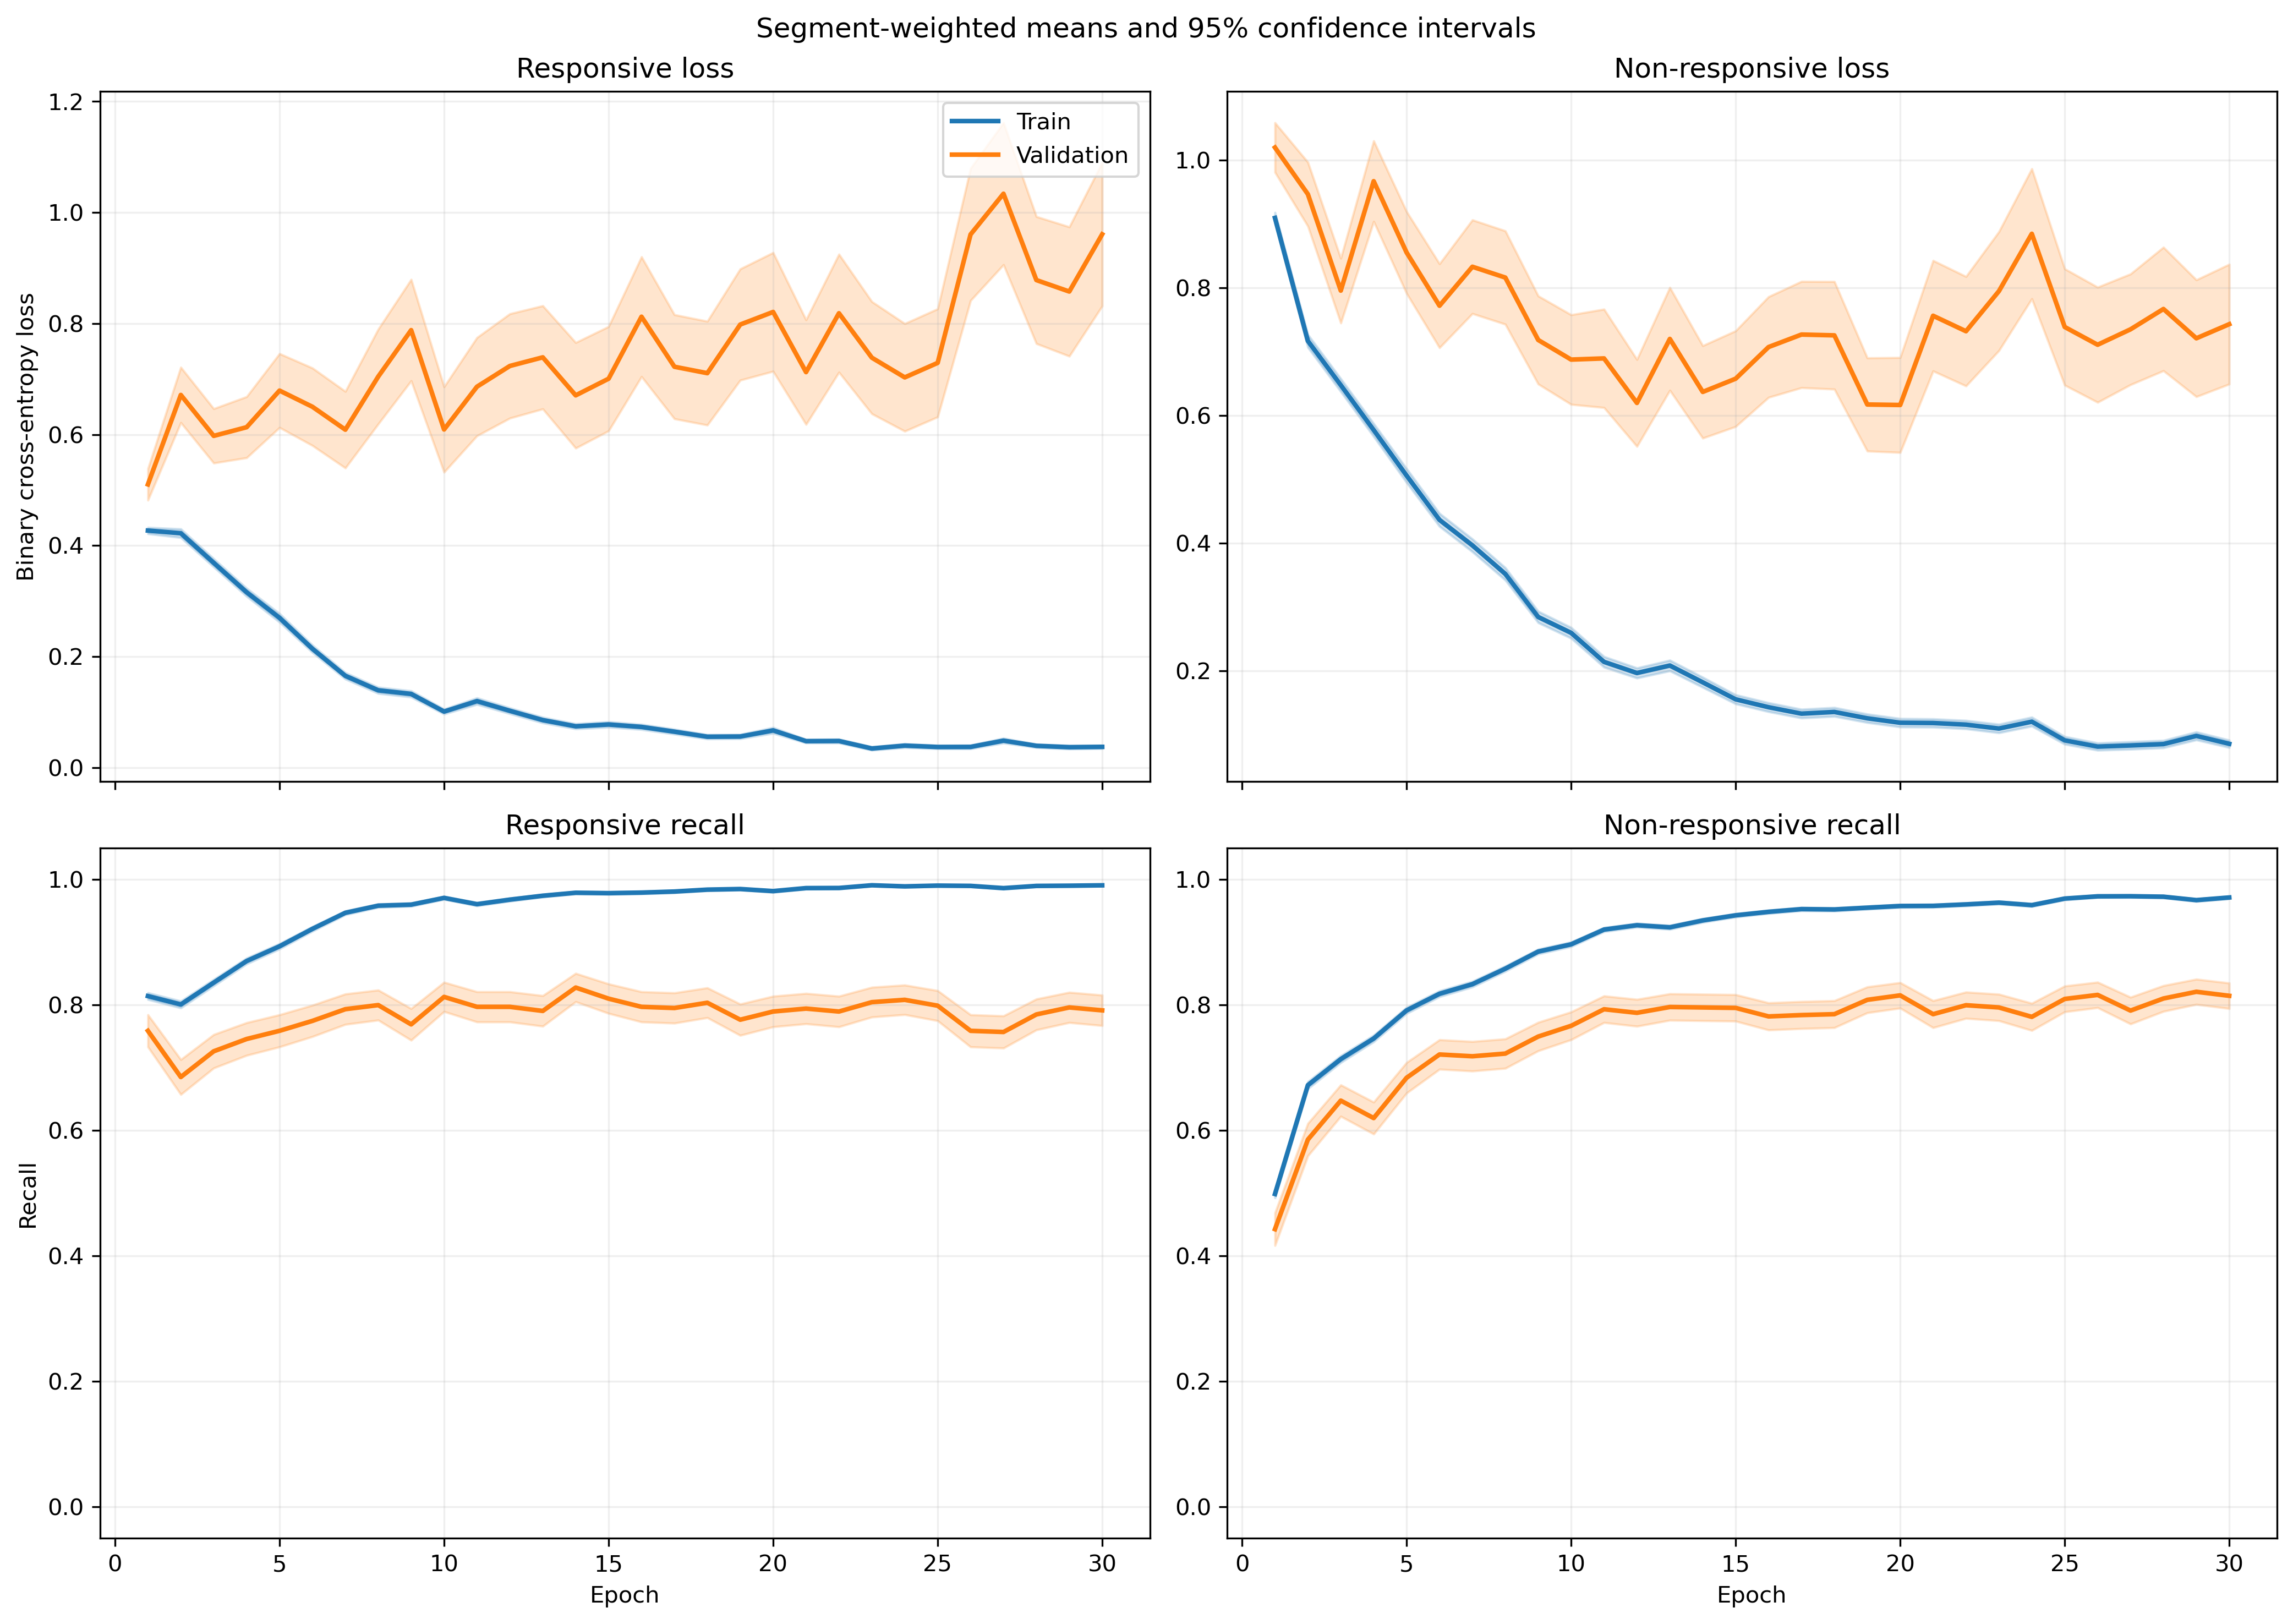

Data behind this chart, as committed beside it:
fold, epoch, split, r_loss, r_loss_count, r_loss_sum, r_loss_sum_sq, r_recall, r_recall_count, r_recall_sum, r_recall_sum_sq, nr_loss, nr_loss_count, nr_loss_sum, nr_loss_sum_sq, nr_recall, nr_recall_count, nr_recall_sum, nr_recall_sum_sq
1, 1, train, 0.4301, 1063, 457.1, 448.4, 0.7912, 1063, 841.0, 841.0, 0.9437, 1401, 1322, 2125, 0.5182, 1401, 726.0, 726.0
1, 1, validation, 0.1646, 10, 1.646, 0.4753, 1.0, 10, 10.0, 10.0, , 0, 0.0, 0.0, , 0, 0.0, 0.0
1, 2, train, 0.4302, 1063, 457.3, 525.6, 0.794, 1063, 844.0, 844.0, 0.7165, 1401, 1004, 1570, 0.646, 1401, 905.0, 905.0
1, 2, validation, 0.1765, 10, 1.765, 0.6061, 1.0, 10, 10.0, 10.0, , 0, 0.0, 0.0, , 0, 0.0, 0.0
1, 3, train, 0.3146, 1063, 334.4, 356.2, 0.8664, 1063, 921.0, 921.0, 0.7648, 1401, 1071, 1953, 0.6524, 1401, 914.0, 914.0
1, 3, validation, 0.0986, 10, 0.986, 0.1896, 1.0, 10, 10.0, 10.0, , 0, 0.0, 0.0, , 0, 0.0, 0.0
1, 4, train, 0.3115, 1063, 331.1, 436.6, 0.8711, 1063, 926.0, 926.0, 0.5811, 1401, 814.2, 1518, 0.7473, 1401, 1047, 1047
1, 4, validation, 0.08152, 10, 0.8152, 0.1134, 1.0, 10, 10.0, 10.0, , 0, 0.0, 0.0, , 0, 0.0, 0.0
1, 5, train, 0.325, 1063, 345.5, 502, 0.8523, 1063, 906.0, 906.0, 0.388, 1401, 543.6, 1117, 0.8501, 1401, 1191, 1191
1, 5, validation, 0.2322, 10, 2.322, 3.631, 0.9, 10, 9.0, 9.0, , 0, 0.0, 0.0, , 0, 0.0, 0.0
1, 6, train, 0.2316, 1063, 246.2, 309.3, 0.9135, 1063, 971.0, 971.0, 0.3579, 1401, 501.5, 1003, 0.8494, 1401, 1190, 1190
1, 6, validation, 0.04422, 10, 0.4422, 0.03765, 1.0, 10, 10.0, 10.0, , 0, 0.0, 0.0, , 0, 0.0, 0.0
1, 7, train, 0.1779, 1063, 189.1, 222, 0.9417, 1063, 1001, 1001, 0.3554, 1401, 497.9, 1015, 0.848, 1401, 1188, 1188
1, 7, validation, 0.04085, 10, 0.4085, 0.03966, 1.0, 10, 10.0, 10.0, , 0, 0.0, 0.0, , 0, 0.0, 0.0
1, 8, train, 0.154, 1063, 163.7, 183.2, 0.953, 1063, 1013, 1013, 0.2993, 1401, 419.4, 749.1, 0.8637, 1401, 1210, 1210
1, 8, validation, 0.04624, 10, 0.4624, 0.1091, 1.0, 10, 10.0, 10.0, , 0, 0.0, 0.0, , 0, 0.0, 0.0
1, 9, train, 0.1012, 1063, 107.6, 155.7, 0.9633, 1063, 1024, 1024, 0.3184, 1401, 446, 1169, 0.8787, 1401, 1231, 1231
1, 9, validation, 0.01665, 10, 0.1665, 0.006515, 1.0, 10, 10.0, 10.0, , 0, 0.0, 0.0, , 0, 0.0, 0.0
1, 10, train, 0.05775, 1063, 61.39, 38.51, 0.9859, 1063, 1048, 1048, 0.3299, 1401, 462.2, 973, 0.8694, 1401, 1218, 1218
1, 10, validation, 0.00776, 10, 0.0776, 0.001133, 1.0, 10, 10.0, 10.0, , 0, 0.0, 0.0, , 0, 0.0, 0.0
1, 11, train, 0.1741, 1063, 185.1, 296.1, 0.9332, 1063, 992.0, 992.0, 0.1282, 1401, 179.6, 391.6, 0.9565, 1401, 1340, 1340
1, 11, validation, 0.03294, 10, 0.3294, 0.05246, 1.0, 10, 10.0, 10.0, , 0, 0.0, 0.0, , 0, 0.0, 0.0
1, 12, train, 0.05958, 1063, 63.33, 51.61, 0.9831, 1063, 1045, 1045, 0.2402, 1401, 336.6, 719.9, 0.9094, 1401, 1274, 1274
1, 12, validation, 0.0146, 10, 0.146, 0.004195, 1.0, 10, 10.0, 10.0, , 0, 0.0, 0.0, , 0, 0.0, 0.0
1, 13, train, 0.06002, 1063, 63.8, 105.5, 0.9831, 1063, 1045, 1045, 0.2348, 1401, 329, 841.7, 0.9108, 1401, 1276, 1276
1, 13, validation, 0.008183, 10, 0.08183, 0.0009749, 1.0, 10, 10.0, 10.0, , 0, 0.0, 0.0, , 0, 0.0, 0.0
1, 14, train, 0.08805, 1063, 93.6, 182.3, 0.9718, 1063, 1033, 1033, 0.1509, 1401, 211.5, 615, 0.9429, 1401, 1321, 1321
1, 14, validation, 0.005146, 10, 0.05146, 0.0005626, 1.0, 10, 10.0, 10.0, , 0, 0.0, 0.0, , 0, 0.0, 0.0
1, 15, train, 0.05518, 1063, 58.65, 46.33, 0.9831, 1063, 1045, 1045, 0.1079, 1401, 151.2, 344.3, 0.9593, 1401, 1344, 1344
1, 15, validation, 0.01827, 10, 0.1827, 0.007424, 1.0, 10, 10.0, 10.0, , 0, 0.0, 0.0, , 0, 0.0, 0.0
1, 16, train, 0.135, 1063, 143.5, 294, 0.9473, 1063, 1007, 1007, 0.1279, 1401, 179.2, 493.3, 0.9565, 1401, 1340, 1340
1, 16, validation, 0.0393, 10, 0.393, 0.05797, 1.0, 10, 10.0, 10.0, , 0, 0.0, 0.0, , 0, 0.0, 0.0
1, 17, train, 0.03891, 1063, 41.36, 34.83, 0.9915, 1063, 1054, 1054, 0.1379, 1401, 193.3, 427.9, 0.9458, 1401, 1325, 1325
1, 17, validation, 0.003827, 10, 0.03827, 0.0002054, 1.0, 10, 10.0, 10.0, , 0, 0.0, 0.0, , 0, 0.0, 0.0
1, 18, train, 0.03531, 1063, 37.53, 28.1, 0.9859, 1063, 1048, 1048, 0.1379, 1401, 193.2, 542.8, 0.9572, 1401, 1341, 1341
1, 18, validation, 0.003486, 10, 0.03486, 0.0002389, 1.0, 10, 10.0, 10.0, , 0, 0.0, 0.0, , 0, 0.0, 0.0
1, 19, train, 0.02408, 1063, 25.59, 10.2, 0.9962, 1063, 1059, 1059, 0.1189, 1401, 166.6, 403.7, 0.9593, 1401, 1344, 1344
1, 19, validation, 0.002959, 10, 0.02959, 0.0001227, 1.0, 10, 10.0, 10.0, , 0, 0.0, 0.0, , 0, 0.0, 0.0
1, 20, train, 0.0529, 1063, 56.23, 43.61, 0.9831, 1063, 1045, 1045, 0.1216, 1401, 170.4, 428.8, 0.955, 1401, 1338, 1338
1, 20, validation, 0.009066, 10, 0.09066, 0.001883, 1.0, 10, 10.0, 10.0, , 0, 0.0, 0.0, , 0, 0.0, 0.0
1, 21, train, 0.04599, 1063, 48.89, 56.32, 0.9859, 1063, 1048, 1048, 0.08293, 1401, 116.2, 310.4, 0.9686, 1401, 1357, 1357
1, 21, validation, 0.01667, 10, 0.1667, 0.01049, 1.0, 10, 10.0, 10.0, , 0, 0.0, 0.0, , 0, 0.0, 0.0
1, 22, train, 0.1399, 1063, 148.7, 391.7, 0.952, 1063, 1012, 1012, 0.08947, 1401, 125.4, 315.9, 0.97, 1401, 1359, 1359
1, 22, validation, 0.007043, 10, 0.07043, 0.001402, 1.0, 10, 10.0, 10.0, , 0, 0.0, 0.0, , 0, 0.0, 0.0
1, 23, train, 0.03144, 1063, 33.42, 36.41, 0.9915, 1063, 1054, 1054, 0.07325, 1401, 102.6, 327.1, 0.975, 1401, 1366, 1366
1, 23, validation, 0.004441, 10, 0.04441, 0.0005978, 1.0, 10, 10.0, 10.0, , 0, 0.0, 0.0, , 0, 0.0, 0.0
1, 24, train, 0.04586, 1063, 48.75, 57.03, 0.9868, 1063, 1049, 1049, 0.06925, 1401, 97.02, 307.7, 0.9772, 1401, 1369, 1369
1, 24, validation, 0.003696, 10, 0.03696, 0.0002783, 1.0, 10, 10.0, 10.0, , 0, 0.0, 0.0, , 0, 0.0, 0.0
1, 25, train, 0.03183, 1063, 33.84, 26.19, 0.9906, 1063, 1053, 1053, 0.06157, 1401, 86.27, 239.5, 0.98, 1401, 1373, 1373
1, 25, validation, 0.00252, 10, 0.0252, 0.0001126, 1.0, 10, 10.0, 10.0, , 0, 0.0, 0.0, , 0, 0.0, 0.0
1, 26, train, 0.03027, 1063, 32.18, 46.08, 0.9878, 1063, 1050, 1050, 0.09696, 1401, 135.8, 409.6, 0.9672, 1401, 1355, 1355
1, 26, validation, 0.002245, 10, 0.02245, 0.0001062, 1.0, 10, 10.0, 10.0, , 0, 0.0, 0.0, , 0, 0.0, 0.0
1, 27, train, 0.04392, 1063, 46.69, 97.63, 0.9868, 1063, 1049, 1049, 0.08649, 1401, 121.2, 388, 0.9729, 1401, 1363, 1363
1, 27, validation, 0.001916, 10, 0.01916, 6.638433137595712e-05, 1.0, 10, 10.0, 10.0, , 0, 0.0, 0.0, , 0, 0.0, 0.0
1, 28, train, 0.05265, 1063, 55.97, 125.6, 0.984, 1063, 1046, 1046, 0.1532, 1401, 214.6, 684, 0.9486, 1401, 1329, 1329
1, 28, validation, 0.001716, 10, 0.01716, 6.180075251904782e-05, 1.0, 10, 10.0, 10.0, , 0, 0.0, 0.0, , 0, 0.0, 0.0
1, 29, train, 0.04058, 1063, 43.14, 54.51, 0.9906, 1063, 1053, 1053, 0.1555, 1401, 217.9, 680.5, 0.9458, 1401, 1325, 1325
1, 29, validation, 0.001306, 10, 0.01306, 7.11800475983182e-05, 1.0, 10, 10.0, 10.0, , 0, 0.0, 0.0, , 0, 0.0, 0.0
1, 30, train, 0.01077, 1063, 11.45, 4.32, 0.9972, 1063, 1060, 1060, 0.1542, 1401, 216.1, 780.3, 0.9515, 1401, 1333, 1333
1, 30, validation, 0.0006227, 10, 0.006227, 4.7833532335062046e-06, 1.0, 10, 10.0, 10.0, , 0, 0.0, 0.0, , 0, 0.0, 0.0
... 1,140 more rows
